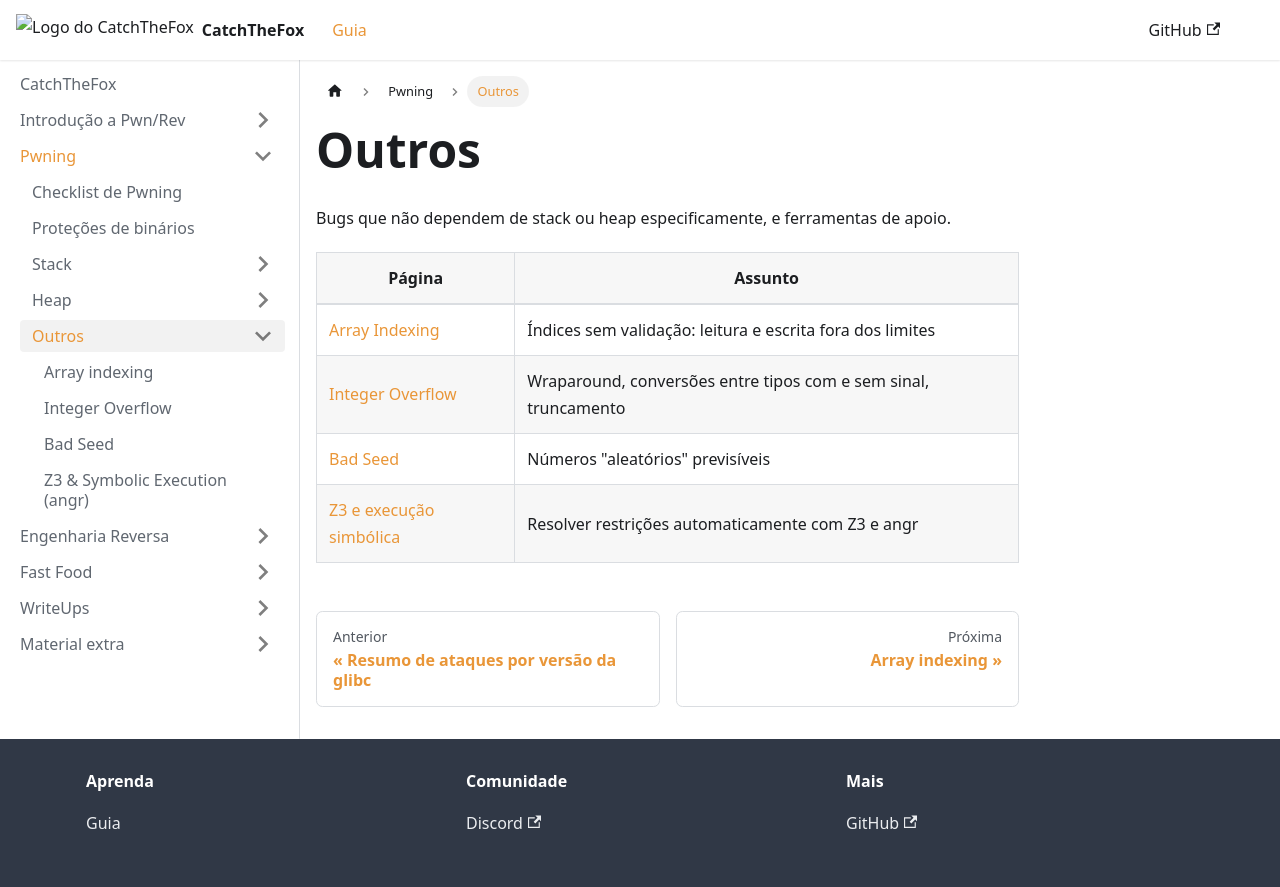

repository: AriiiAlves/CatchTheFox · page: pwning/others/index.html · generator: docusaurus

---
title: Outros
---

Bugs que não dependem de stack ou heap especificamente, e ferramentas de apoio.

| Página | Assunto |
|---|---|
| [Array Indexing](./array-indexing.md) | Índices sem validação: leitura e escrita fora dos limites |
| [Integer Overflow](./integer-overflow.md) | Wraparound, conversões entre tipos com e sem sinal, truncamento |
| [Bad Seed](./bad-seed.md) | Números "aleatórios" previsíveis |
| [Z3 e execução simbólica](./z3.md) | Resolver restrições automaticamente com Z3 e angr |
